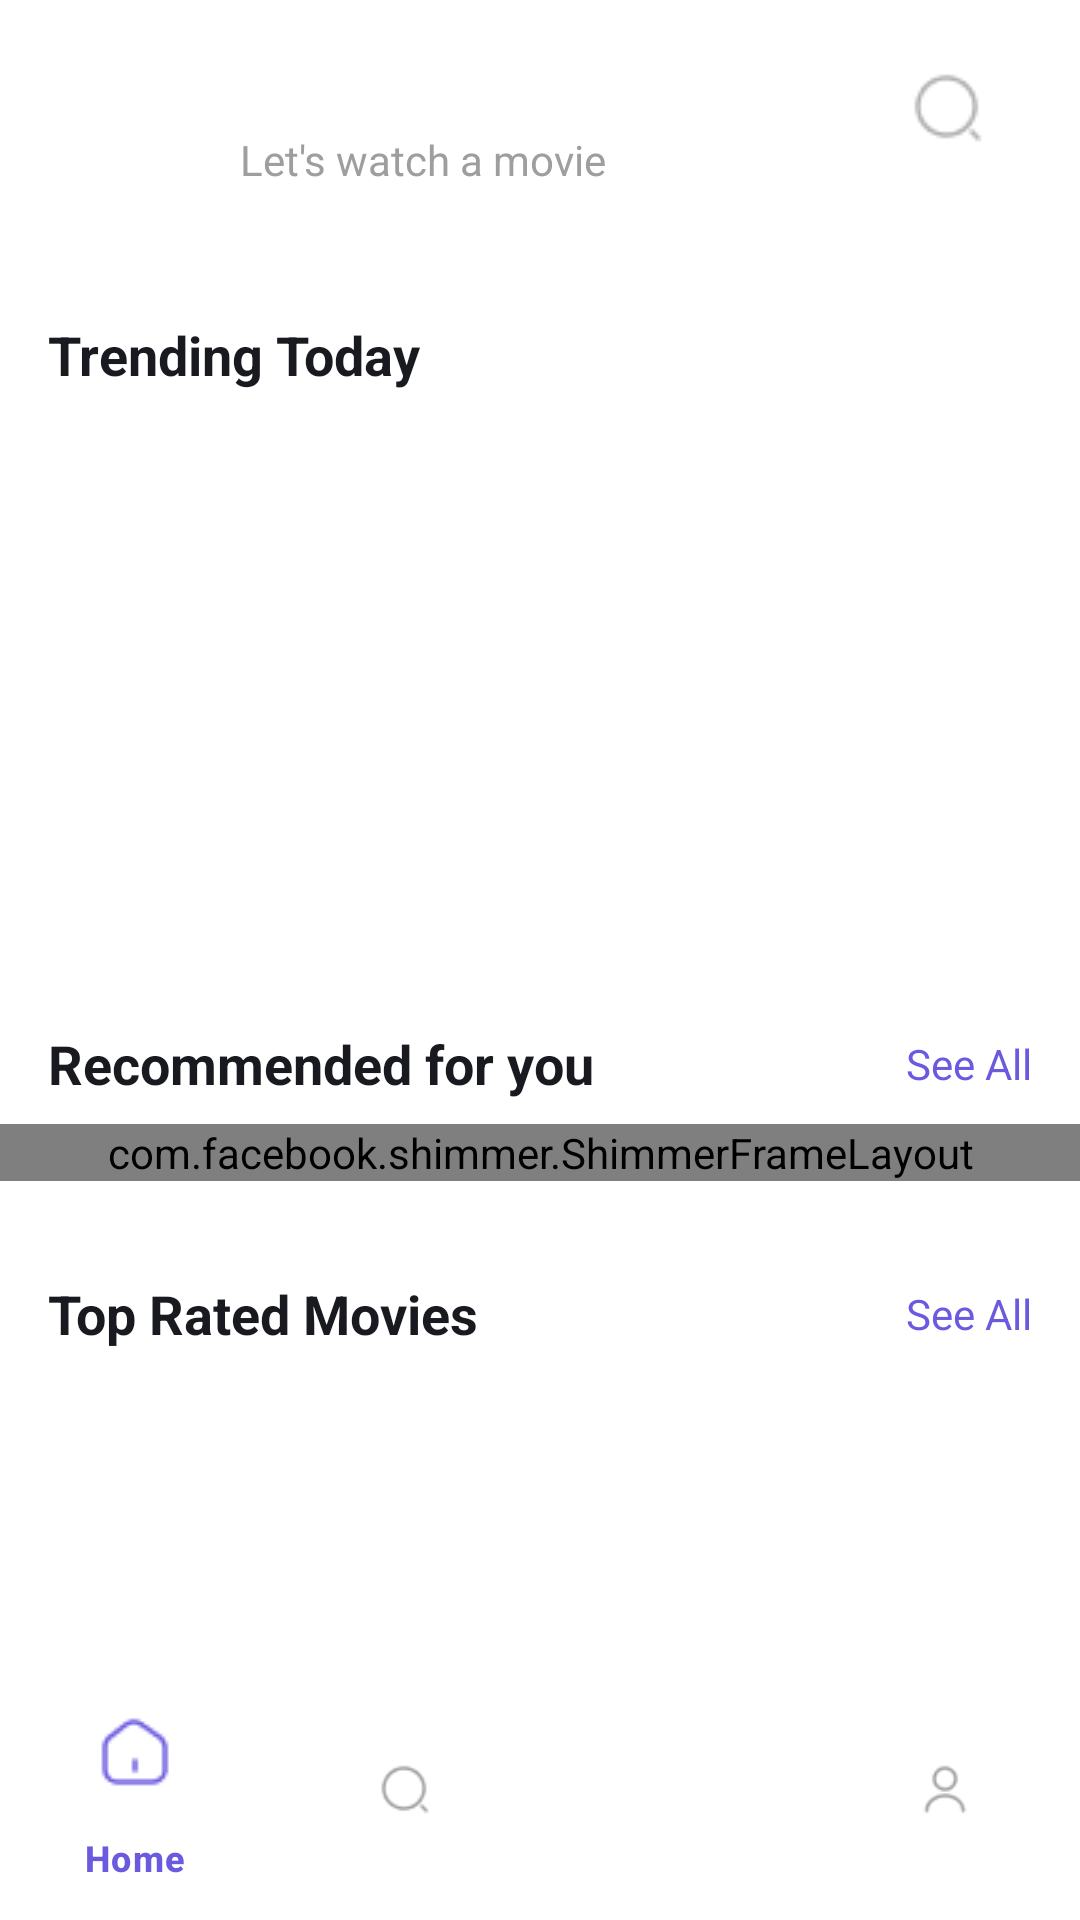

Android layout source for this screen:
<!-- AndroidManifest.xml: application theme Theme.AppMoive -->
<!-- res/layout/activity_home.xml -->
<?xml version="1.0" encoding="utf-8"?>
<androidx.constraintlayout.widget.ConstraintLayout xmlns:android="http://schemas.android.com/apk/res/android"
    xmlns:app="http://schemas.android.com/apk/res-auto"
    xmlns:tools="http://schemas.android.com/tools"
    android:id="@+id/main"
    android:layout_width="match_parent"
    android:layout_height="match_parent"
    android:background="@color/movie_backgroundColor_light"
    tools:context=".ui.home.HomeActivity">

    
    <com.google.android.material.bottomnavigation.BottomNavigationView
        android:id="@+id/bottom_navigation"
        android:layout_width="0dp"
        android:layout_height="wrap_content"
        android:background="@color/movie_backgroundColor_light"
        app:itemIconTint="@color/bottom_nav_color_selector"
        app:itemTextColor="@color/bottom_nav_color_selector"
        app:layout_constraintBottom_toBottomOf="parent"
        app:layout_constraintEnd_toEndOf="parent"
        app:layout_constraintStart_toStartOf="parent"
        app:menu="@menu/bottom_nav_menu" />

    
    <androidx.core.widget.NestedScrollView
        android:id="@+id/nested_scroll_view"
        android:layout_width="0dp"
        android:layout_height="0dp"
        app:layout_constraintBottom_toTopOf="@+id/bottom_navigation"
        app:layout_constraintEnd_toEndOf="parent"
        app:layout_constraintStart_toStartOf="parent"
        app:layout_constraintTop_toTopOf="parent">

        <LinearLayout
            android:layout_width="match_parent"
            android:layout_height="wrap_content"
            android:orientation="vertical"
            android:paddingBottom="16dp">

            
            <RelativeLayout
                android:layout_width="match_parent"
                android:layout_height="wrap_content"
                android:padding="16dp">
                
                <com.google.android.material.imageview.ShapeableImageView
                    android:id="@+id/iv_avatar"
                    android:layout_width="48dp"

                    android:layout_height="48dp"
                    android:scaleType="centerCrop"
                    app:shapeAppearanceOverlay="@style/ShapeAppearance.Material3.Corner.Full"
                    tools:src="@drawable/placeholder_avatar" />

                <LinearLayout
                    android:layout_width="wrap_content"
                    android:layout_height="wrap_content"
                    android:layout_centerVertical="true"
                    android:layout_marginStart="16dp"
                    android:layout_toEndOf="@id/iv_avatar"
                    android:orientation="vertical">

                    <TextView
                        android:id="@+id/tv_greeting_name"
                        android:layout_width="wrap_content"
                        android:layout_height="wrap_content"
                        android:textColor="@color/movie_textColorPrimary_black"
                        android:textSize="18sp"
                        android:textStyle="bold"
                        tools:text="Hi, Mohit" />

                    <TextView
                        android:layout_width="wrap_content"
                        android:layout_height="wrap_content"
                        android:text="Let's watch a movie"
                        android:textColor="@color/movie_textColorSecondary_grey" />
                </LinearLayout>











                <ImageView
                    android:id="@+id/iv_search"
                    android:layout_width="wrap_content"
                    android:layout_height="wrap_content"
                    android:layout_centerVertical="true"
                    android:layout_marginEnd="8dp"
                    android:layout_alignParentEnd="true"
                    android:padding="8dp"
                    android:src="@drawable/ic_search" />
            </RelativeLayout>

            
            <TextView
                android:layout_width="wrap_content"
                android:layout_height="wrap_content"
                android:layout_marginStart="16dp"
                android:layout_marginTop="24dp"
                android:text="Trending Today"
                android:textColor="@color/movie_textColorPrimary_black"
                android:textSize="18sp"
                android:textStyle="bold" />

            
            <androidx.viewpager2.widget.ViewPager2
                android:id="@+id/view_pager_banner"
                android:layout_width="match_parent"
                android:layout_height="180dp"
                android:layout_marginHorizontal="16dp"
                android:layout_marginTop="8dp"
                android:clipToPadding="false"
                android:clipChildren="false" />

            
            <RelativeLayout
                android:layout_width="match_parent"
                android:layout_height="wrap_content"
                android:layout_marginTop="24dp"
                android:paddingHorizontal="16dp">

                <TextView
                    android:layout_width="wrap_content"
                    android:layout_height="wrap_content"
                    android:layout_centerVertical="true"
                    android:text="Recommended for you"
                    android:textColor="@color/movie_textColorPrimary_black"
                    android:textSize="18sp"
                    android:textStyle="bold" />

                <TextView
                    android:id="@+id/tv_see_all_recommended"
                    android:layout_width="wrap_content"
                    android:layout_height="wrap_content"
                    android:layout_alignParentEnd="true"
                    android:layout_centerVertical="true"
                    android:text="See All"
                    android:textColor="@color/movie_banner_background" />



            </RelativeLayout>


            <com.facebook.shimmer.ShimmerFrameLayout
                android:id="@+id/shimmer_recommended"
                android:layout_width="match_parent"
                android:layout_height="wrap_content"
                android:layout_marginTop="8dp"
                app:shimmer_auto_start="true"
                app:shimmer_duration="1000">


            <include layout="@layout/layout_shimmer_horizontal" />

        </com.facebook.shimmer.ShimmerFrameLayout>

            <androidx.recyclerview.widget.RecyclerView
                android:id="@+id/rv_recommended"
                android:layout_width="match_parent"
                android:layout_height="wrap_content"
                android:layout_marginTop="8dp"
                android:visibility="invisible"
                android:clipToPadding="false"
                android:orientation="horizontal"
                android:paddingStart="16dp"
                android:paddingEnd="8dp"
                app:layoutManager="androidx.recyclerview.widget.LinearLayoutManager"
                tools:listitem="@layout/item_movie_poster" />


            
            
            

            
            <RelativeLayout
                android:layout_width="match_parent"
                android:layout_height="wrap_content"
                android:layout_marginTop="24dp"
                android:paddingHorizontal="16dp">

                <TextView
                    android:layout_width="wrap_content"
                    android:layout_height="wrap_content"
                    android:layout_centerVertical="true"
                    android:text="Top Rated Movies"
                    android:textColor="@color/movie_textColorPrimary_black"
                    android:textSize="18sp"
                    android:textStyle="bold" />

                <TextView
                    android:id="@+id/tv_see_all_top_rated"
                    android:layout_width="wrap_content"
                    android:layout_height="wrap_content"
                    android:layout_alignParentEnd="true"
                    android:layout_centerVertical="true"
                    android:text="See All"
                    android:textColor="@color/movie_banner_background" />
                


            </RelativeLayout>

            <androidx.recyclerview.widget.RecyclerView
                android:id="@+id/rv_top_rated"
                android:layout_width="match_parent"
                android:layout_height="wrap_content"
                android:layout_marginTop="8dp"
                android:clipToPadding="false"
                android:orientation="horizontal"
                android:paddingStart="16dp"
                android:paddingEnd="8dp"
                app:layoutManager="androidx.recyclerview.widget.LinearLayoutManager"
                tools:listitem="@layout/item_movie_poster" />

        </LinearLayout>
    </androidx.core.widget.NestedScrollView>

</androidx.constraintlayout.widget.ConstraintLayout>
<!-- res/layout/layout_shimmer_horizontal.xml (included above) -->
<?xml version="1.0" encoding="utf-8"?>
<LinearLayout xmlns:android="http://schemas.android.com/apk/res/android"
    android:layout_width="match_parent"
    android:layout_height="wrap_content"
    android:orientation="horizontal"
    android:paddingStart="16dp"
    android:paddingEnd="8dp">

    
    <include layout="@layout/item_shimmer_movie" />
    <include layout="@layout/item_shimmer_movie" />
    <include layout="@layout/item_shimmer_movie" />
    <include layout="@layout/item_shimmer_movie" />
    <include layout="@layout/item_shimmer_movie" />

</LinearLayout>
<!-- res/layout/item_movie_poster.xml (included above) -->
<?xml version="1.0" encoding="utf-8"?>
<LinearLayout xmlns:android="http://schemas.android.com/apk/res/android"
    xmlns:app="http://schemas.android.com/apk/res-auto"
    xmlns:tools="http://schemas.android.com/tools"
    android:layout_width="150dp"
    android:layout_height="wrap_content"
    android:orientation="vertical"
    android:paddingEnd="16dp">

    <com.google.android.material.imageview.ShapeableImageView
        android:id="@+id/iv_poster"
        android:layout_width="match_parent"
        android:layout_height="200dp"
        android:scaleType="centerCrop"
        app:shapeAppearanceOverlay="@style/ShapeAppearance.Material3.Corner.Large"
        tools:src="@tools:sample/backgrounds/scenic" />

    <TextView
        android:id="@+id/tv_movie_title"
        android:layout_width="match_parent"
        android:layout_height="wrap_content"
        android:layout_marginTop="8dp"
        android:maxLines="1"
        android:ellipsize="end"
        android:textColor="@color/movie_textColorPrimary_black"
        android:textStyle="bold"
        tools:text="Tên phim rất dài để test" />

    <TextView
        android:id="@+id/tv_movie_genre"
        android:layout_width="match_parent"
        android:layout_height="wrap_content"
        android:maxLines="1"
        android:textColor="@color/movie_textColorSecondary_grey"
        tools:text="Thể loại phim" />
</LinearLayout>
<!-- res/layout/item_shimmer_movie.xml (included above) -->
<?xml version="1.0" encoding="utf-8"?>
<androidx.cardview.widget.CardView xmlns:android="http://schemas.android.com/apk/res/android"
    xmlns:app="http://schemas.android.com/apk/res-auto"
    android:layout_width="120dp"
    android:layout_height="180dp"
    android:layout_marginEnd="8dp"
    app:cardCornerRadius="8dp"
    app:cardElevation="0dp"
    app:cardBackgroundColor="@color/shimmer_placeholder">

    

</androidx.cardview.widget.CardView>
<!-- resources referenced by this layout -->
<resources>
  <color name="movie_backgroundColor_light">#FFFFFF</color>
  <color name="movie_banner_background">#6A5AE0</color>
  <color name="movie_textColorPrimary_black">#181A20</color>
  <color name="movie_textColorSecondary_grey">#9E9E9E</color>
  <color name="shimmer_placeholder">#E0E0E0</color>
  <!-- drawable ic_notification: png bitmap (drawable, 655 bytes) -->
  <!-- drawable ic_search: png bitmap (drawable, 641 bytes) -->
  <!-- drawable placeholder_avatar: png bitmap (drawable, 4020 bytes) -->
  <style name="Theme.AppMoive" parent="Base.Theme.AppMoive" />
  <style name="Base.Theme.AppMoive" parent="Theme.Material3.DayNight.NoActionBar">
          
          
      </style>
</resources>
